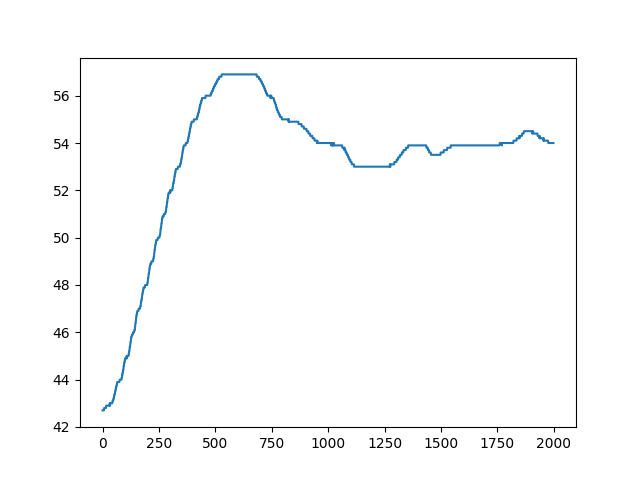

The file beside this chart, header and first rows:
1571837505.957355, 42.6, 60, 17.4
1571837506, 42.6, 60, 17.4
1571837506, 42.6, 60, 17.4
1571837506, 42.6, 60, 17.4
1571837506, 42.6, 60, 17.4
1571837506, 42.6, 60, 17.4
1571837507, 42.6, 60, 17.4
1571837507, 42.6, 60, 17.4
1571837507, 42.6, 60, 17.4
1571837507, 42.6, 60, 17.4
1571837507, 42.6, 60, 17.4
1571837507, 42.6, 60, 17.4
1571837507, 42.7, 60, 17.3
1571837507, 42.7, 60, 17.3
1571837507, 42.7, 60, 17.3
1571837507, 42.7, 60, 17.3
1571837507, 42.7, 60, 17.3
1571837507, 42.7, 60, 17.3
1571837508, 42.7, 60, 17.3
1571837508, 42.7, 60, 17.3
1571837508, 42.7, 60, 17.3
1571837508, 42.7, 60, 17.3
1571837508, 42.7, 60, 17.3
1571837508, 42.7, 60, 17.3
1571837508, 42.8, 60, 17.2
1571837508, 42.8, 60, 17.2
1571837508, 42.8, 60, 17.2
1571837508, 42.8, 60, 17.2
1571837508, 42.8, 60, 17.2
1571837509, 42.8, 60, 17.2
1571837509, 42.8, 60, 17.2
1571837509, 42.8, 60, 17.2
1571837509, 42.8, 60, 17.2
1571837509, 42.9, 60, 17.1
1571837509, 42.9, 60, 17.1
1571837509, 42.9, 60, 17.1
1571837509, 42.9, 60, 17.1
1571837509, 42.9, 60, 17.1
1571837509, 42.9, 60, 17.1
1571837510, 42.9, 60, 17.1
1571837510, 42.9, 60, 17.1
1571837510, 42.9, 60, 17.1
1571837510, 42.9, 60, 17.1
1571837510, 42.9, 60, 17.1
1571837510, 42.9, 60, 17.1
1571837510, 42.9, 60, 17.1
1571837510, 42.9, 60, 17.1
1571837510, 42.9, 60, 17.1
1571837510, 42.9, 60, 17.1
1571837510, 43.0, 60, 17.0
1571837511, 42.9, 60, 17.1
1571837511, 43.0, 60, 17.0
1571837511, 43.0, 60, 17.0
1571837511, 43.0, 60, 17.0
1571837511, 43.0, 60, 17.0
1571837511, 43.0, 60, 17.0
1571837511, 43.0, 60, 17.0
1571837511, 43.0, 60, 17.0
1571837511, 43.0, 60, 17.0
1571837511, 43.0, 60, 17.0
1571837511, 43.0, 60, 17.0
... 1,973 more rows
